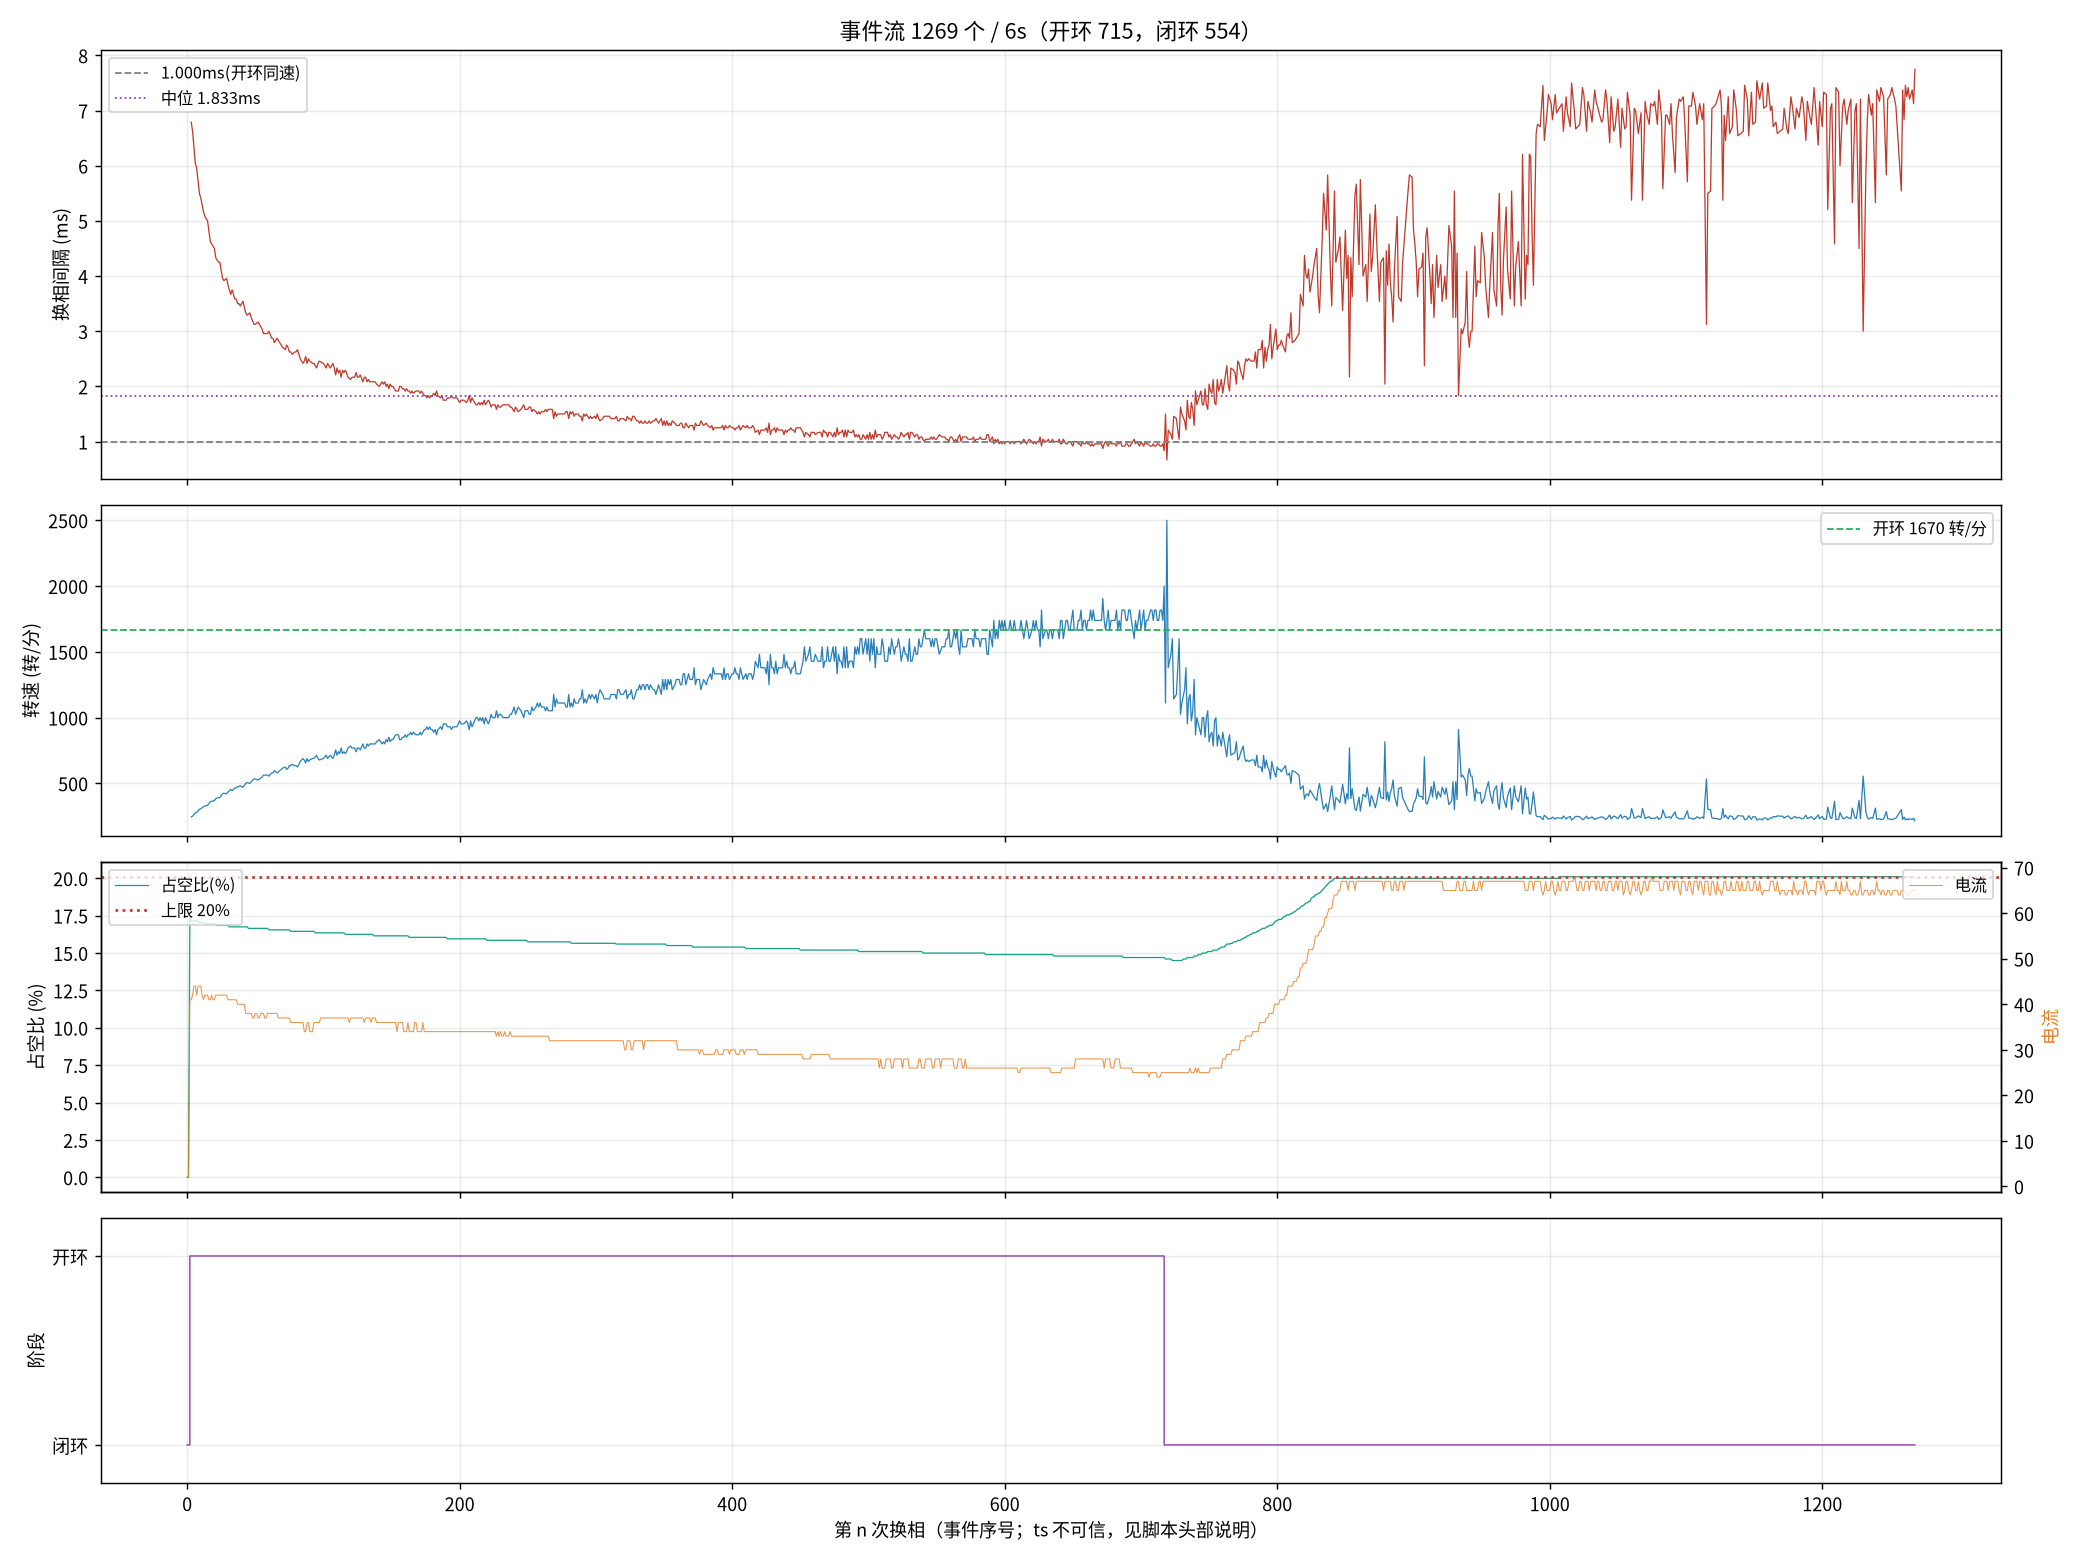

The data file committed next to this chart (first rows):
seq, ts_frame, delta, step, wait, duty, cur, stage, iov, startup_max, curlim_adj, ci, thiszctime, lastzctime, average_interval, advance, duty_setpoint, duty_max, bemf_timeout, zc_reject, input, stall_adj
2506, 156484, 0, 2, 5204, 0, 2, 0, 0, 400, 2000, 10408, 6094, 5917, 7462, 0, 0, 2000, 0, 1258, 0, 0
2508, 156669, 6, 4, 5123, 0, 2, 0, 0, 400, 2000, 5000, 154, 6094, 6742, 0, 0, 2000, 0, 1258, 0, 0
2510, 372777, 69, 6, 2539, 351, 41, 1, 400, 400, 2000, 41248, 154, 6094, 5031, 0, 351, 2000, 0, 1258, 400, 0
2511, 372940, 40, 1, 2539, 343, 41, 1, 392, 400, 2000, 14000, 154, 6094, 14928, 0, 343, 2000, 0, 1258, 392, 0
2512, 373099, 30, 2, 2539, 343, 42, 1, 392, 400, 2000, 13600, 154, 6094, 14549, 0, 343, 2000, 0, 1259, 392, 0
2514, 373405, 23, 4, 2539, 343, 44, 1, 391, 400, 2000, 12900, 154, 6094, 13668, 0, 343, 2000, 0, 1260, 391, 0
2515, 373550, -110, 5, 2539, 343, 44, 1, 391, 400, 2000, 12700, 154, 6094, 13685, 0, 343, 2000, 0, 1261, 391, 0
2516, 373693, 117, 6, 2539, 343, 42, 1, 391, 400, 2000, 12400, 154, 6094, 13694, 0, 343, 2000, 0, 1262, 391, 0
2518, 373975, 125, 2, 2539, 343, 44, 1, 391, 400, 2000, 11900, 154, 6094, 3229, 0, 343, 2000, 0, 1263, 391, 0
2519, 374107, 60, 3, 2539, 341, 44, 1, 390, 400, 2000, 11600, 154, 6094, 3183, 0, 341, 2000, 0, 1263, 390, 0
2520, 374237, -28, 4, 2539, 341, 44, 1, 390, 400, 2000, 11400, 154, 6094, 3150, 0, 341, 2000, 0, 1264, 390, 0
2522, 374496, 45, 6, 2539, 341, 42, 1, 390, 400, 2000, 11000, 154, 6094, 3124, 0, 341, 2000, 0, 1265, 390, 0
2523, 374620, 57, 1, 2539, 341, 41, 1, 390, 400, 2000, 10800, 154, 6094, 3124, 0, 341, 2000, 0, 1266, 390, 0
2524, 374742, -2, 2, 2539, 339, 42, 1, 389, 400, 2000, 10700, 154, 6094, 3124, 0, 339, 2000, 0, 1266, 389, 0
2526, 374977, -60, 4, 2539, 339, 42, 1, 389, 400, 2000, 10300, 154, 6094, 3124, 0, 339, 2000, 0, 1267, 389, 0
2527, 375097, 120, 5, 2539, 339, 42, 1, 389, 400, 2000, 10200, 154, 6094, 3124, 0, 339, 2000, 0, 1269, 389, 0
2530, 375441, -94, 2, 2539, 339, 41, 1, 388, 400, 2000, 9800, 154, 6094, 3124, 0, 339, 2000, 0, 1269, 388, 0
2531, 375552, 78, 3, 2539, 339, 41, 1, 388, 400, 2000, 9600, 154, 6094, 3124, 0, 339, 2000, 0, 1269, 388, 0
2532, 375662, -22, 4, 2539, 339, 42, 1, 388, 400, 2000, 9500, 154, 6094, 3124, 0, 339, 2000, 0, 1270, 388, 0
2534, 375880, -2, 6, 2539, 339, 41, 1, 388, 400, 2000, 9300, 154, 6094, 3124, 0, 339, 2000, 0, 1272, 388, 0
2535, 375988, 102, 1, 2539, 339, 41, 1, 388, 400, 2000, 9200, 154, 6094, 3124, 0, 339, 2000, 0, 1272, 388, 0
2536, 376092, -11, 2, 2539, 339, 42, 1, 388, 400, 2000, 9100, 154, 6094, 3124, 0, 339, 2000, 0, 1273, 388, 0
2538, 376296, -88, 4, 2539, 337, 42, 1, 387, 400, 2000, 8900, 154, 6094, 3124, 0, 337, 2000, 0, 1275, 387, 0
2539, 376398, 93, 5, 2539, 337, 42, 1, 387, 400, 2000, 8800, 154, 6094, 3124, 0, 337, 2000, 0, 1275, 387, 0
2540, 376500, 84, 6, 2539, 337, 42, 1, 387, 400, 2000, 8700, 154, 6094, 3124, 0, 337, 2000, 0, 1276, 387, 0
2542, 376695, -76, 2, 2539, 337, 42, 1, 387, 400, 2000, 8500, 154, 6094, 3124, 0, 337, 2000, 0, 1276, 387, 0
2543, 376790, 75, 3, 2539, 337, 42, 1, 386, 400, 2000, 8400, 154, 6094, 3124, 0, 337, 2000, 0, 1276, 386, 0
2544, 376884, -54, 4, 2539, 337, 42, 1, 386, 400, 2000, 8300, 154, 6094, 3124, 0, 337, 2000, 0, 1277, 386, 0
2546, 377075, -26, 6, 2539, 337, 42, 1, 386, 400, 2000, 8200, 154, 6094, 3124, 0, 337, 2000, 0, 1277, 386, 0
2547, 377170, 48, 1, 2539, 337, 42, 1, 386, 400, 2000, 8100, 154, 6094, 3124, 0, 337, 2000, 0, 1277, 386, 0
2548, 377262, 127, 2, 2539, 337, 41, 1, 386, 400, 2000, 8000, 154, 6094, 3124, 0, 337, 2000, 0, 1277, 386, 0
2551, 377529, -116, 5, 2539, 335, 41, 1, 385, 400, 2000, 7800, 154, 6094, 3124, 0, 335, 2000, 0, 1278, 385, 0
2552, 377617, -8, 6, 2539, 335, 41, 1, 385, 400, 2000, 7700, 154, 6094, 3124, 0, 335, 2000, 0, 1278, 385, 0
2553, 377707, 80, 1, 2539, 335, 41, 1, 385, 400, 2000, 7700, 154, 6094, 3124, 0, 335, 2000, 0, 1278, 385, 0
2554, 377795, 131, 2, 2539, 335, 41, 1, 385, 400, 2000, 7600, 154, 6094, 3124, 0, 335, 2000, 0, 1278, 385, 0
2555, 377881, 48, 3, 2539, 335, 41, 1, 385, 400, 2000, 7500, 154, 6094, 3124, 0, 335, 2000, 0, 1278, 385, 0
2556, 377967, -49, 4, 2539, 335, 41, 1, 385, 400, 2000, 7500, 154, 6094, 3124, 0, 335, 2000, 0, 1279, 385, 0
2557, 378051, -107, 5, 2539, 335, 40, 1, 385, 400, 2000, 7400, 154, 6094, 3124, 0, 335, 2000, 0, 1280, 385, 0
2558, 378135, 129, 6, 2539, 335, 40, 1, 384, 400, 2000, 7400, 154, 6094, 3124, 0, 335, 2000, 0, 1281, 384, 0
2559, 378218, 120, 1, 2539, 335, 40, 1, 384, 400, 2000, 7300, 154, 6094, 3124, 0, 335, 2000, 0, 1281, 384, 0
2560, 378302, 63, 2, 2539, 335, 40, 1, 384, 400, 2000, 7300, 154, 6094, 3124, 0, 335, 2000, 0, 1281, 384, 0
2561, 378387, -9, 3, 2539, 335, 40, 1, 384, 400, 2000, 7200, 154, 6094, 3124, 0, 335, 2000, 0, 1282, 384, 0
2563, 378551, -101, 5, 2539, 335, 40, 1, 384, 400, 2000, 7100, 154, 6094, 3124, 0, 335, 2000, 0, 1283, 384, 0
2564, 378631, 110, 6, 2539, 335, 38, 1, 384, 400, 2000, 7000, 154, 6094, 3124, 0, 335, 2000, 0, 1283, 384, 0
2565, 378710, -50, 1, 2539, 335, 38, 1, 384, 400, 2000, 7000, 154, 6094, 3124, 0, 335, 2000, 0, 1283, 384, 0
2567, 378868, -38, 3, 2539, 333, 38, 1, 383, 400, 2000, 6900, 154, 6094, 3124, 0, 333, 2000, 0, 1283, 383, 0
2568, 378948, 59, 4, 2539, 333, 38, 1, 383, 400, 2000, 6900, 154, 6094, 3124, 0, 333, 2000, 0, 1284, 383, 0
2569, 379026, 0, 5, 2539, 333, 38, 1, 383, 400, 2000, 6800, 154, 6094, 3124, 0, 333, 2000, 0, 1284, 383, 0
2571, 379178, 63, 1, 2539, 333, 37, 1, 383, 400, 2000, 6700, 154, 6094, 3124, 0, 333, 2000, 0, 1286, 383, 0
2572, 379253, 12, 2, 2539, 333, 37, 1, 383, 400, 2000, 6700, 154, 6094, 3124, 0, 333, 2000, 0, 1287, 383, 0
2573, 379328, 49, 3, 2539, 333, 38, 1, 383, 400, 2000, 6600, 154, 6094, 3124, 0, 333, 2000, 0, 1287, 383, 0
2575, 379477, -81, 5, 2539, 333, 38, 1, 383, 400, 2000, 6600, 154, 6094, 3124, 0, 333, 2000, 0, 1287, 383, 0
2576, 379553, 53, 6, 2539, 333, 37, 1, 382, 400, 2000, 6500, 154, 6094, 3124, 0, 333, 2000, 0, 1287, 382, 0
2577, 379628, 31, 1, 2539, 333, 37, 1, 382, 400, 2000, 6500, 154, 6094, 3124, 0, 333, 2000, 0, 1287, 382, 0
2579, 379775, 42, 3, 2539, 333, 38, 1, 382, 400, 2000, 6400, 154, 6094, 3124, 0, 333, 2000, 0, 1288, 382, 0
2580, 379848, 121, 4, 2539, 333, 38, 1, 382, 400, 2000, 6400, 154, 6094, 3124, 0, 333, 2000, 0, 1289, 382, 0
2581, 379919, -86, 5, 2539, 333, 38, 1, 382, 400, 2000, 6300, 154, 6094, 3124, 0, 333, 2000, 0, 1289, 382, 0
2582, 379990, 51, 6, 2539, 333, 37, 1, 382, 400, 2000, 6300, 154, 6094, 3124, 0, 333, 2000, 0, 1289, 382, 0
2583, 380061, 48, 1, 2539, 333, 37, 1, 382, 400, 2000, 6300, 154, 6094, 3124, 0, 333, 2000, 0, 1290, 382, 0
2584, 380132, 11, 2, 2539, 333, 38, 1, 382, 400, 2000, 6200, 154, 6094, 3124, 0, 333, 2000, 0, 1290, 382, 0
... 1,209 more rows
